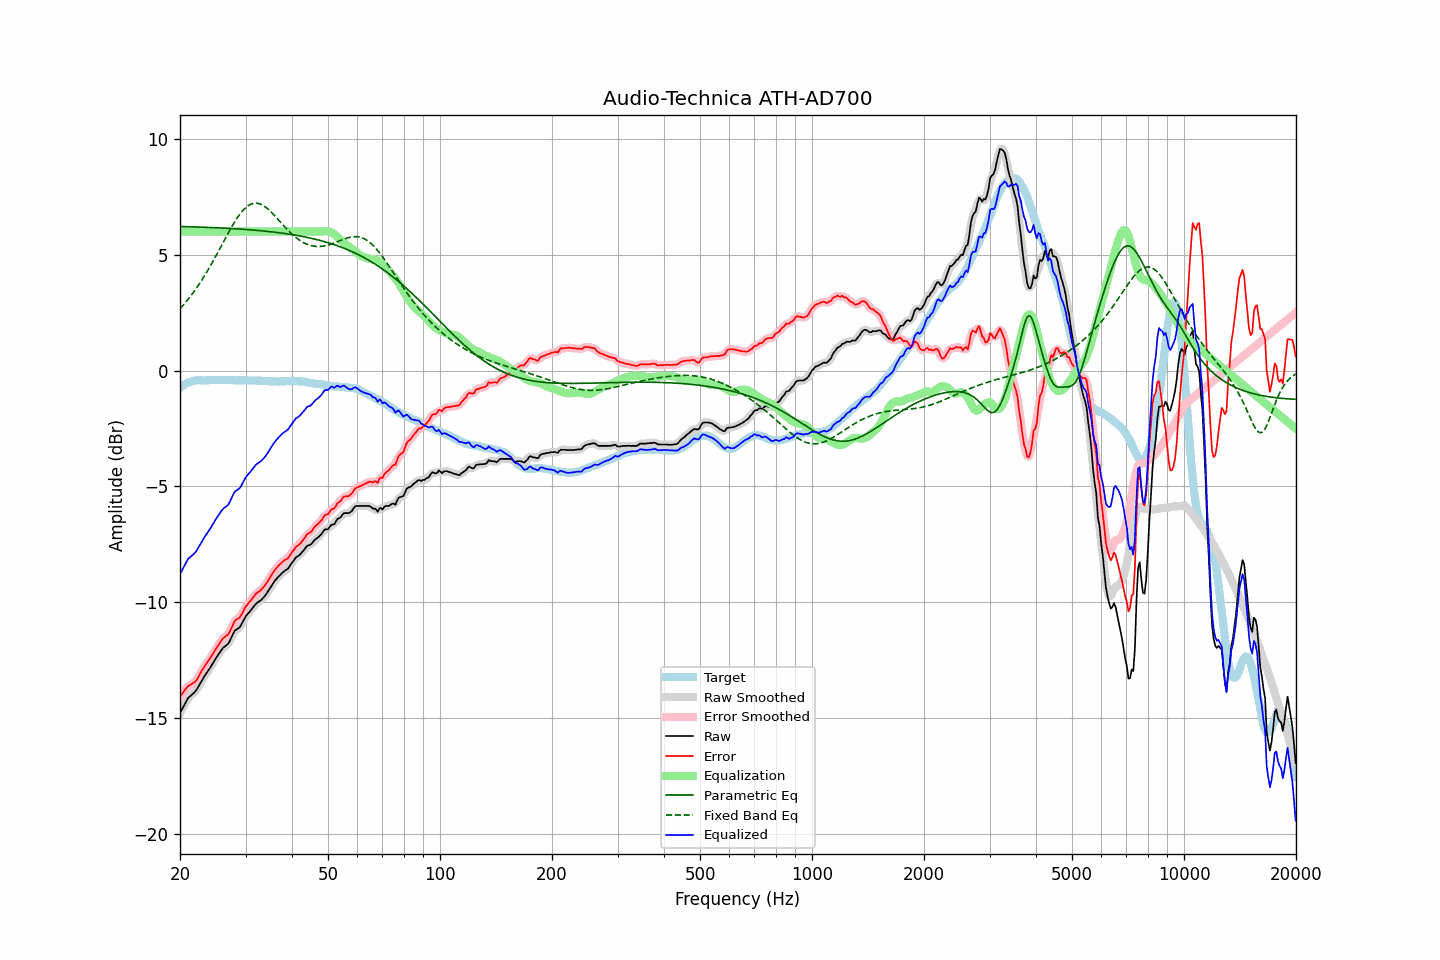

Data behind this chart, as committed beside it:
frequency, raw, error, smoothed, error_smoothed, equalization, parametric_eq, fixed_band_eq, equalized_raw, equalized_smoothed, target
20.00, -14.78, -14.05, -14.79, -14.06, 6.00, 6.22, 2.67, -8.78, -8.79, -0.73
20.20, -14.65, -13.97, -14.65, -13.96, 6.00, 6.22, 2.74, -8.65, -8.65, -0.68
20.40, -14.52, -13.89, -14.51, -13.87, 6.00, 6.21, 2.82, -8.52, -8.51, -0.63
20.61, -14.39, -13.79, -14.38, -13.79, 6.00, 6.21, 2.90, -8.39, -8.38, -0.60
20.81, -14.26, -13.71, -14.26, -13.70, 6.00, 6.21, 2.98, -8.26, -8.26, -0.55
21.02, -14.13, -13.62, -14.15, -13.63, 6.00, 6.21, 3.07, -8.13, -8.15, -0.51
21.23, -14.07, -13.58, -14.07, -13.58, 6.00, 6.21, 3.16, -8.07, -8.07, -0.49
21.44, -14.01, -13.54, -14.01, -13.53, 6.00, 6.20, 3.25, -8.01, -8.01, -0.47
21.66, -13.95, -13.50, -13.96, -13.50, 6.00, 6.20, 3.34, -7.95, -7.96, -0.45
21.87, -13.89, -13.45, -13.89, -13.45, 6.00, 6.20, 3.44, -7.89, -7.89, -0.44
22.09, -13.81, -13.39, -13.80, -13.37, 6.00, 6.20, 3.53, -7.81, -7.80, -0.42
22.31, -13.69, -13.27, -13.69, -13.27, 6.00, 6.20, 3.64, -7.69, -7.69, -0.41
22.54, -13.56, -13.15, -13.57, -13.15, 6.00, 6.19, 3.74, -7.56, -7.57, -0.42
22.76, -13.44, -13.02, -13.44, -13.02, 6.00, 6.19, 3.84, -7.44, -7.44, -0.42
22.99, -13.32, -12.90, -13.32, -12.90, 6.00, 6.19, 3.95, -7.32, -7.32, -0.43
23.22, -13.21, -12.78, -13.21, -12.79, 6.00, 6.19, 4.06, -7.21, -7.21, -0.43
23.45, -13.11, -12.68, -13.11, -12.69, 6.00, 6.18, 4.18, -7.11, -7.11, -0.43
23.69, -13.01, -12.60, -13.01, -12.59, 6.00, 6.18, 4.29, -7.01, -7.01, -0.42
23.92, -12.91, -12.49, -12.91, -12.49, 6.00, 6.18, 4.41, -6.91, -6.91, -0.42
24.16, -12.80, -12.39, -12.80, -12.39, 6.00, 6.17, 4.53, -6.80, -6.80, -0.41
24.40, -12.68, -12.28, -12.68, -12.28, 6.00, 6.17, 4.65, -6.68, -6.68, -0.40
24.65, -12.57, -12.16, -12.57, -12.16, 6.00, 6.17, 4.78, -6.57, -6.57, -0.41
24.89, -12.45, -12.04, -12.45, -12.05, 6.00, 6.17, 4.90, -6.45, -6.45, -0.41
25.14, -12.34, -11.93, -12.34, -11.94, 6.00, 6.16, 5.03, -6.34, -6.34, -0.41
25.39, -12.24, -11.84, -12.23, -11.83, 6.00, 6.16, 5.16, -6.24, -6.23, -0.40
25.65, -12.13, -11.73, -12.13, -11.72, 6.00, 6.16, 5.29, -6.13, -6.13, -0.40
25.91, -12.03, -11.62, -12.04, -11.63, 6.00, 6.15, 5.42, -6.03, -6.04, -0.41
26.16, -11.95, -11.54, -11.96, -11.55, 6.00, 6.15, 5.55, -5.95, -5.96, -0.41
26.43, -11.90, -11.49, -11.90, -11.49, 6.00, 6.14, 5.68, -5.90, -5.90, -0.41
26.69, -11.84, -11.43, -11.85, -11.44, 6.00, 6.14, 5.81, -5.84, -5.85, -0.41
26.96, -11.79, -11.39, -11.77, -11.36, 6.00, 6.14, 5.94, -5.79, -5.77, -0.40
27.23, -11.66, -11.26, -11.66, -11.25, 6.00, 6.13, 6.06, -5.66, -5.66, -0.40
27.50, -11.51, -11.11, -11.51, -11.10, 6.00, 6.13, 6.18, -5.51, -5.51, -0.41
27.77, -11.36, -10.94, -11.36, -10.95, 6.00, 6.13, 6.30, -5.36, -5.36, -0.42
28.05, -11.23, -10.81, -11.25, -10.83, 6.00, 6.12, 6.42, -5.23, -5.25, -0.42
28.33, -11.18, -10.75, -11.18, -10.76, 6.00, 6.12, 6.52, -5.18, -5.18, -0.43
28.62, -11.13, -10.70, -11.13, -10.70, 6.00, 6.11, 6.63, -5.13, -5.13, -0.43
28.90, -11.09, -10.67, -11.07, -10.65, 6.00, 6.11, 6.73, -5.09, -5.07, -0.42
29.19, -10.98, -10.55, -10.98, -10.55, 6.00, 6.10, 6.82, -4.98, -4.98, -0.43
29.48, -10.85, -10.44, -10.85, -10.43, 6.00, 6.10, 6.90, -4.85, -4.85, -0.41
29.78, -10.71, -10.29, -10.72, -10.30, 6.00, 6.09, 6.98, -4.71, -4.72, -0.42
30.08, -10.59, -10.18, -10.60, -10.19, 6.00, 6.09, 7.04, -4.59, -4.60, -0.41
30.38, -10.51, -10.09, -10.51, -10.09, 6.00, 6.08, 7.10, -4.51, -4.51, -0.42
30.68, -10.43, -10.01, -10.43, -10.00, 6.00, 6.08, 7.14, -4.43, -4.43, -0.43
30.99, -10.35, -9.93, -10.35, -9.92, 6.00, 6.07, 7.18, -4.35, -4.35, -0.43
31.30, -10.26, -9.83, -10.26, -9.83, 6.00, 6.07, 7.20, -4.26, -4.26, -0.43
31.61, -10.17, -9.74, -10.17, -9.74, 6.00, 6.06, 7.22, -4.17, -4.17, -0.43
31.93, -10.08, -9.65, -10.09, -9.66, 6.00, 6.06, 7.23, -4.08, -4.09, -0.43
32.24, -10.02, -9.58, -10.02, -9.59, 6.00, 6.05, 7.22, -4.02, -4.02, -0.44
32.57, -9.97, -9.54, -9.97, -9.54, 6.00, 6.04, 7.21, -3.97, -3.97, -0.43
32.89, -9.93, -9.50, -9.92, -9.48, 6.00, 6.04, 7.19, -3.93, -3.92, -0.43
33.22, -9.86, -9.41, -9.86, -9.42, 6.00, 6.03, 7.15, -3.86, -3.86, -0.45
33.55, -9.79, -9.34, -9.79, -9.34, 6.00, 6.02, 7.11, -3.79, -3.79, -0.45
33.89, -9.71, -9.25, -9.71, -9.25, 6.00, 6.02, 7.07, -3.71, -3.71, -0.46
34.23, -9.61, -9.16, -9.61, -9.15, 6.00, 6.01, 7.01, -3.61, -3.61, -0.45
34.57, -9.50, -9.04, -9.50, -9.04, 6.00, 6.00, 6.95, -3.50, -3.50, -0.46
34.92, -9.39, -8.93, -9.39, -8.93, 6.00, 5.99, 6.89, -3.39, -3.39, -0.46
35.27, -9.28, -8.82, -9.28, -8.81, 6.00, 5.99, 6.82, -3.28, -3.28, -0.47
35.62, -9.17, -8.70, -9.17, -8.71, 6.00, 5.98, 6.75, -3.17, -3.17, -0.47
35.97, -9.07, -8.60, -9.08, -8.61, 6.00, 5.97, 6.68, -3.07, -3.08, -0.47
... 635 more rows
